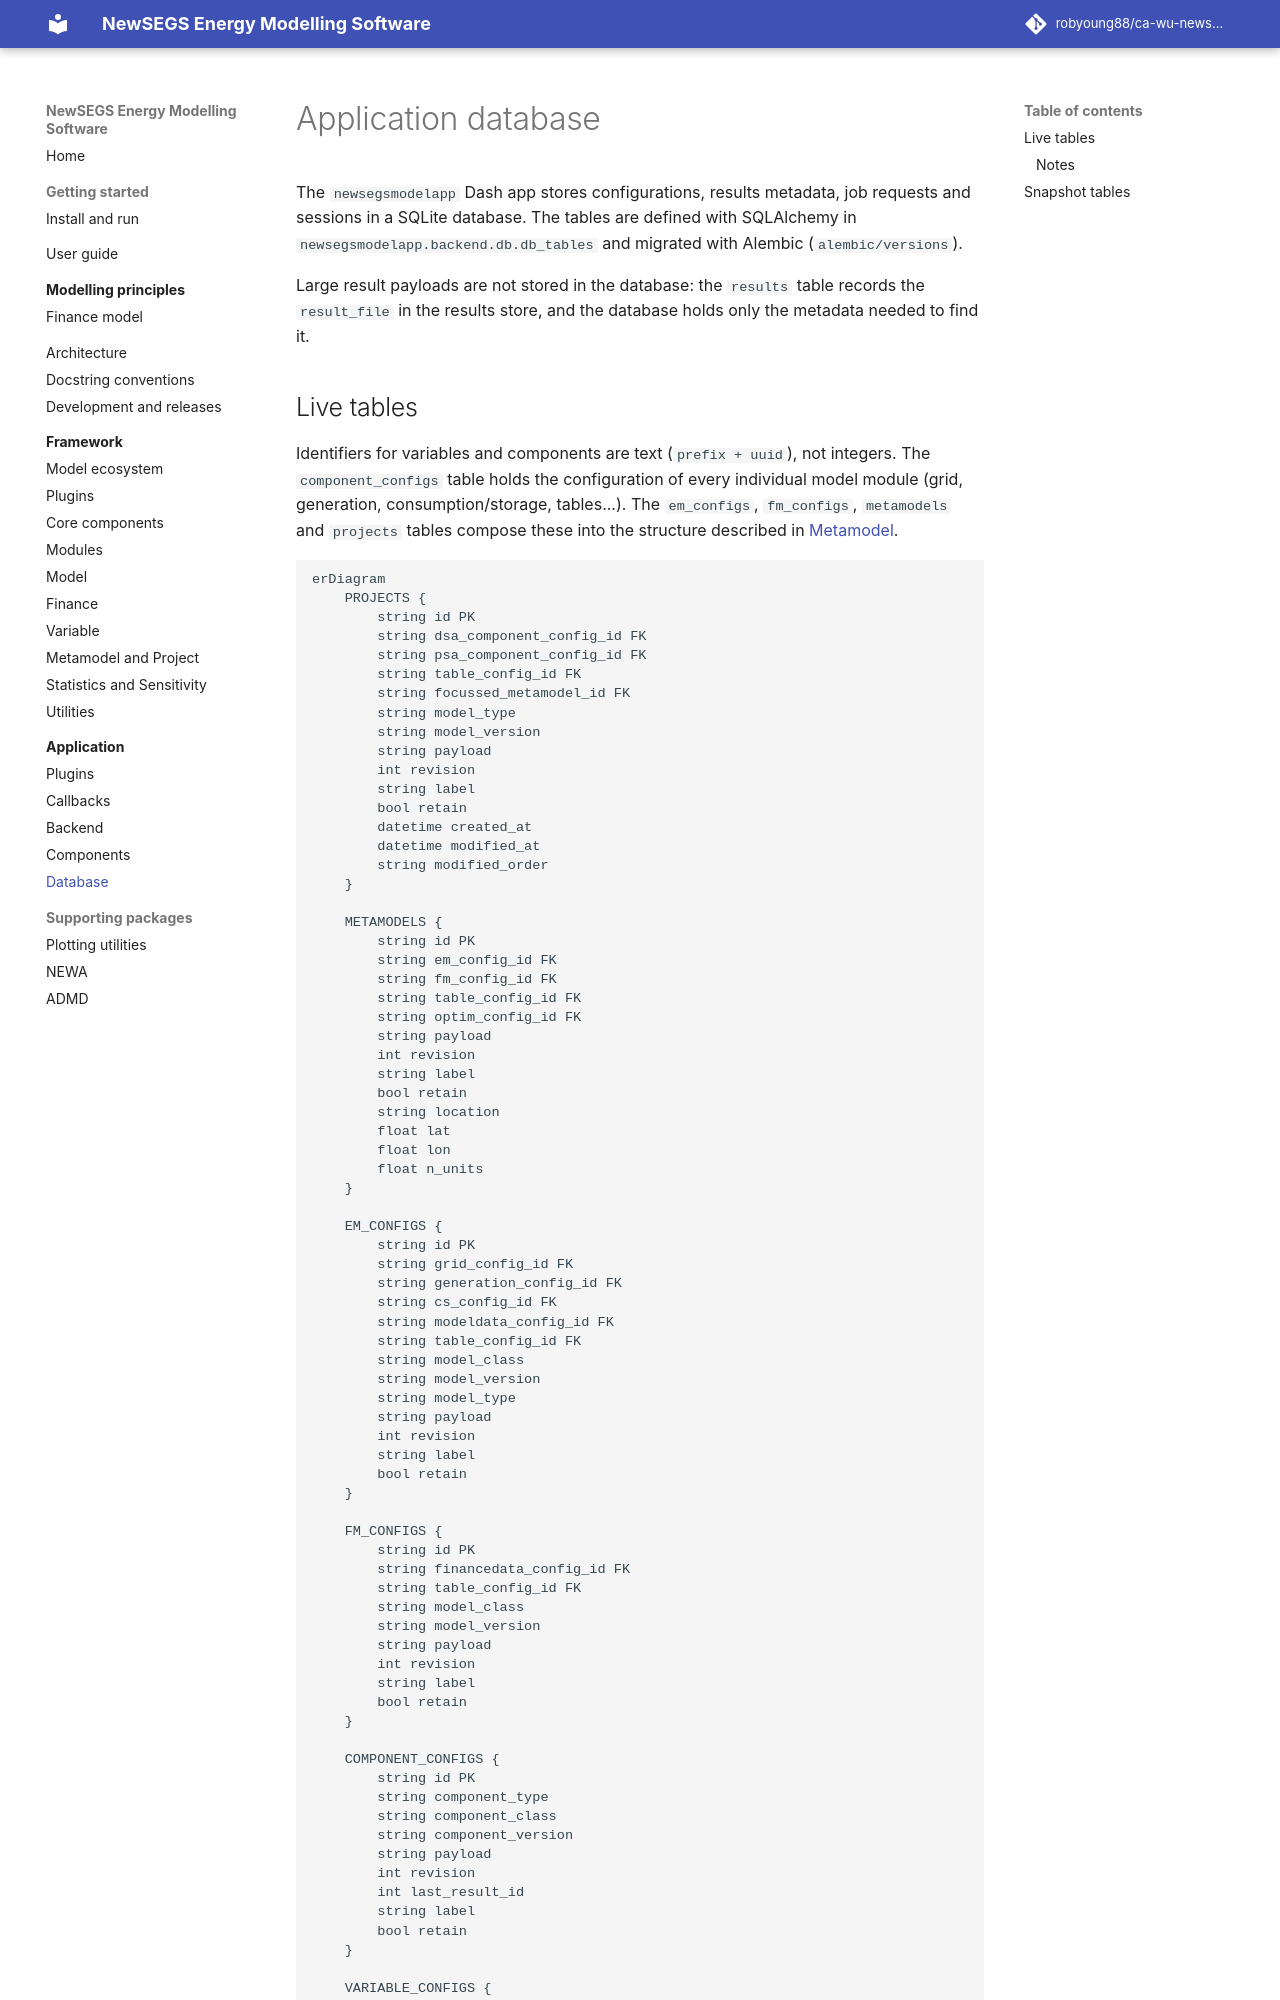

repository: robyoung88/ca-wu-newsegs-model · page: app/database.html · generator: mkdocs

# Application database

The `newsegsmodelapp` Dash app stores configurations, results metadata, job requests and
sessions in a SQLite database. The tables are defined with SQLAlchemy in
`newsegsmodelapp.backend.db.db_tables` and migrated with Alembic (`alembic/versions`).

Large result payloads are not stored in the database: the `results` table records the
`result_file` in the results store, and the database holds only the metadata needed to find it.
